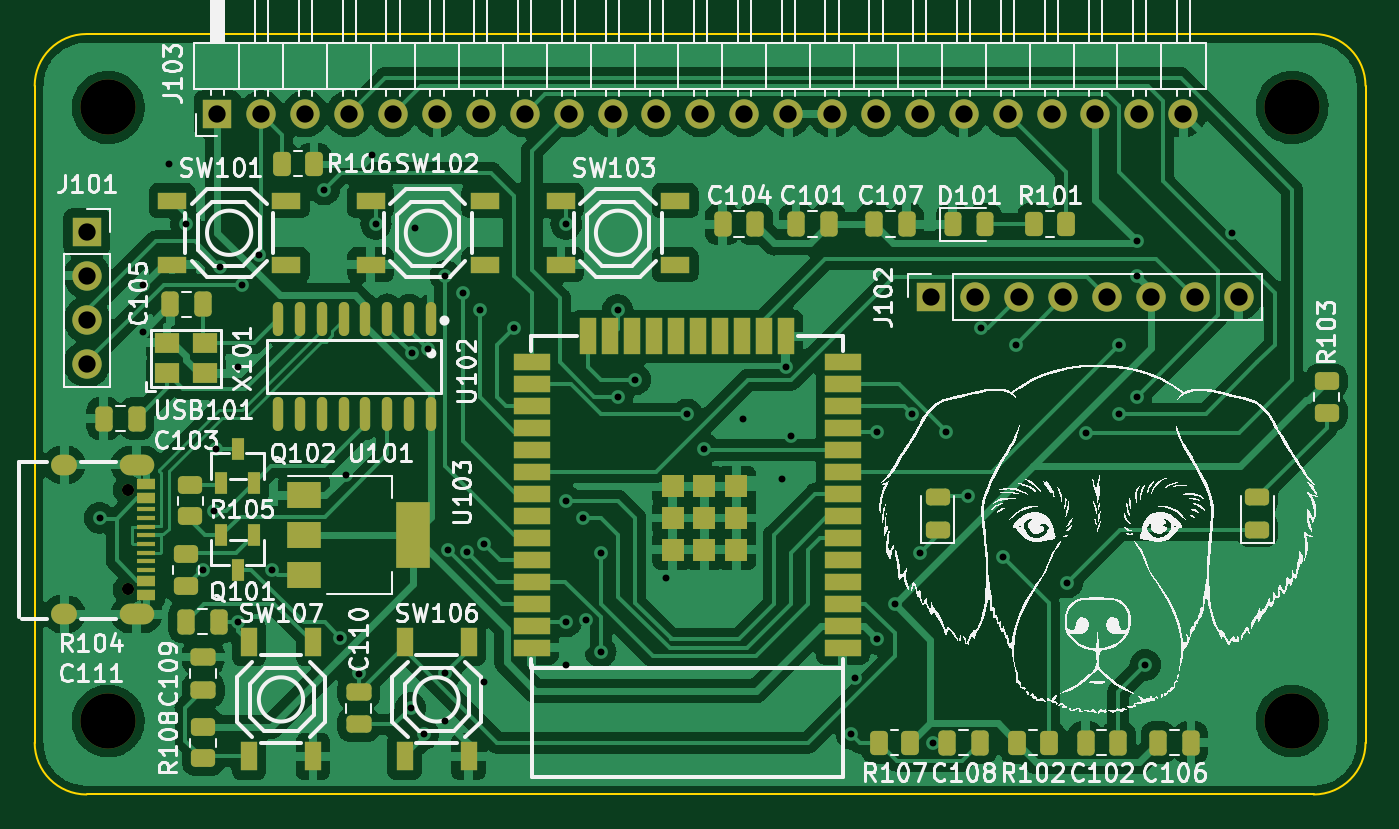
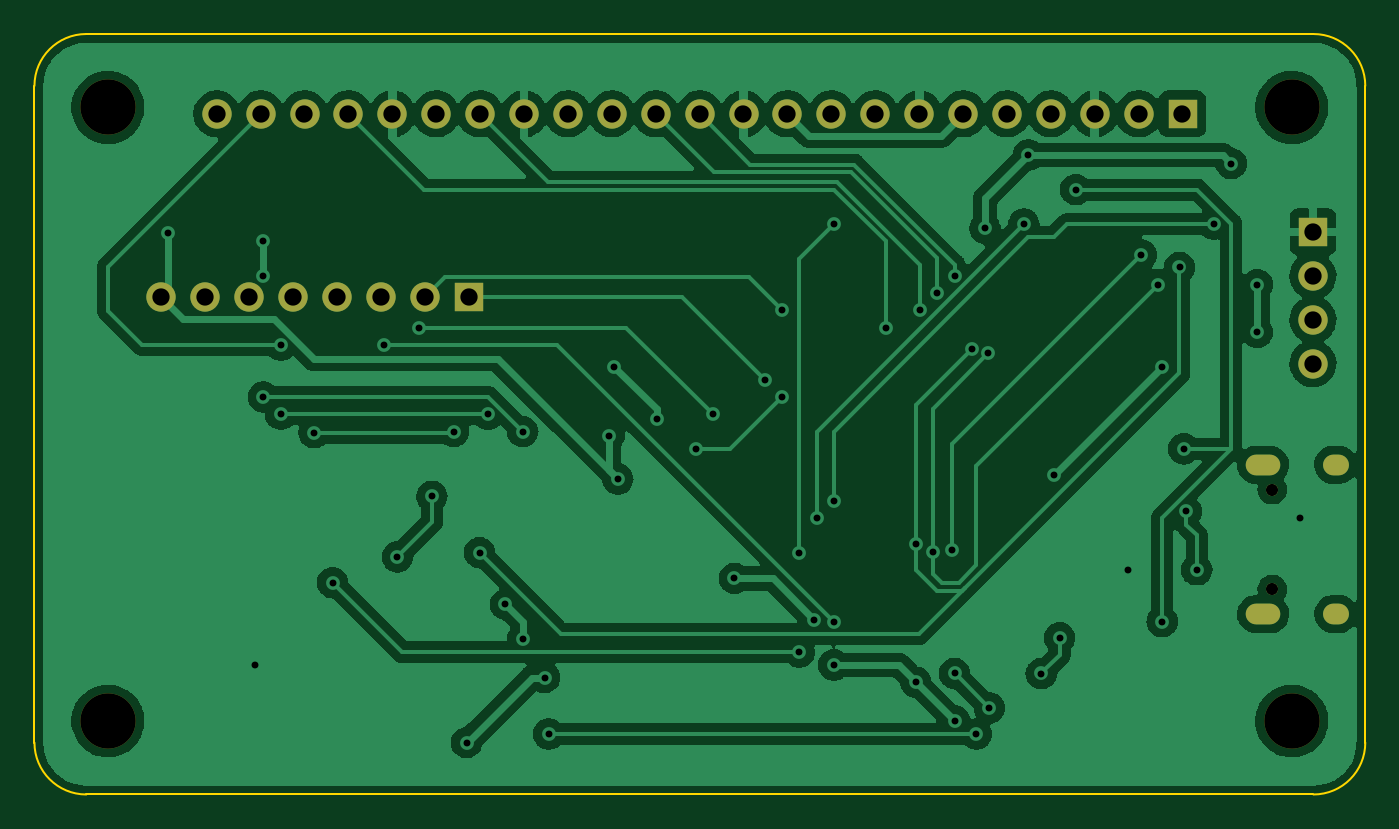
Circuit board: 11 layer files. Board 77.0 x 44.0 mm.
- bottom_copper: DarmaBoard-CuBottom.gbr (158732 bytes)
- top_copper: DarmaBoard-CuTop.gbr (233223 bytes)
- outline: DarmaBoard-EdgeCuts.gbr (1005 bytes)
- bottom_mask: DarmaBoard-MaskBottom.gbr (2016 bytes)
- top_mask: DarmaBoard-MaskTop.gbr (8631 bytes)
- drill: DarmaBoard-NPTH.drl (399 bytes)
- drill: DarmaBoard-PTH.drl (2477 bytes)
- paste: DarmaBoard-PasteBottom.gbr (659 bytes)
- paste: DarmaBoard-PasteTop.gbr (7269 bytes)
- bottom_silk: DarmaBoard-SilkBottom.gbr (2019 bytes)
- top_silk: DarmaBoard-SilkTop.gbr (153750 bytes)

=== bottom_copper: DarmaBoard-CuBottom.gbr (158732 bytes, source omitted) ===
=== top_copper: DarmaBoard-CuTop.gbr (233223 bytes, source omitted) ===
=== outline: DarmaBoard-EdgeCuts.gbr ===
%TF.GenerationSoftware,KiCad,Pcbnew,(6.0.0)*%
%TF.CreationDate,2022-05-03T02:05:08-05:00*%
%TF.ProjectId,Materiales ESP32,4d617465-7269-4616-9c65-732045535033,rev?*%
%TF.SameCoordinates,Original*%
%TF.FileFunction,Profile,NP*%
%FSLAX46Y46*%
G04 Gerber Fmt 4.6, Leading zero omitted, Abs format (unit mm)*
G04 Created by KiCad (PCBNEW (6.0.0)) date 2022-05-03 02:05:08*
%MOMM*%
%LPD*%
G01*
G04 APERTURE LIST*
%TA.AperFunction,Profile*%
%ADD10C,0.100000*%
%TD*%
G04 APERTURE END LIST*
D10*
X168249999Y-125000001D02*
G75*
G03*
X171249999Y-128000001I3000001J1D01*
G01*
X245249999Y-125000001D02*
X245249999Y-87000001D01*
X245249999Y-87000001D02*
G75*
G03*
X242249999Y-84000001I-3000001J-1D01*
G01*
X171249999Y-84000001D02*
X242249999Y-84000001D01*
X242249999Y-128000001D02*
X171249999Y-128000001D01*
X171249999Y-84000001D02*
G75*
G03*
X168249999Y-87000001I1J-3000001D01*
G01*
X242249999Y-128000001D02*
G75*
G03*
X245249999Y-125000001I-1J3000001D01*
G01*
X168249999Y-125000001D02*
X168249999Y-87000001D01*
M02*

=== bottom_mask: DarmaBoard-MaskBottom.gbr ===
%TF.GenerationSoftware,KiCad,Pcbnew,(6.0.0)*%
%TF.CreationDate,2022-05-03T02:05:07-05:00*%
%TF.ProjectId,Materiales ESP32,4d617465-7269-4616-9c65-732045535033,rev?*%
%TF.SameCoordinates,Original*%
%TF.FileFunction,Soldermask,Bot*%
%TF.FilePolarity,Negative*%
%FSLAX46Y46*%
G04 Gerber Fmt 4.6, Leading zero omitted, Abs format (unit mm)*
G04 Created by KiCad (PCBNEW (6.0.0)) date 2022-05-03 02:05:07*
%MOMM*%
%LPD*%
G01*
G04 APERTURE LIST*
%ADD10R,1.700000X1.700000*%
%ADD11O,1.700000X1.700000*%
%ADD12C,3.200000*%
%ADD13C,0.700000*%
%ADD14O,2.000000X1.200000*%
%ADD15O,1.500000X1.200000*%
G04 APERTURE END LIST*
D10*
%TO.C,J102*%
X220125000Y-99225000D03*
D11*
X222665000Y-99225000D03*
X225205000Y-99225000D03*
X227745000Y-99225000D03*
X230285000Y-99225000D03*
X232825000Y-99225000D03*
X235365000Y-99225000D03*
X237905000Y-99225000D03*
%TD*%
D12*
%TO.C,REF\u002A\u002A*%
X172500000Y-88250000D03*
%TD*%
%TO.C,REF\u002A\u002A*%
X172500000Y-123750000D03*
%TD*%
D13*
%TO.C,USB101*%
X173632500Y-116140000D03*
X173632500Y-110360000D03*
D14*
X174162500Y-108930000D03*
D15*
X169952500Y-108930000D03*
X169952500Y-117570000D03*
D14*
X174162500Y-117570000D03*
%TD*%
D10*
%TO.C,J103*%
X178825000Y-88625000D03*
D11*
X181365000Y-88625000D03*
X183905000Y-88625000D03*
X186445000Y-88625000D03*
X188985000Y-88625000D03*
X191525000Y-88625000D03*
X194065000Y-88625000D03*
X196605000Y-88625000D03*
X199145000Y-88625000D03*
X201685000Y-88625000D03*
X204225000Y-88625000D03*
X206765000Y-88625000D03*
X209305000Y-88625000D03*
X211845000Y-88625000D03*
X214385000Y-88625000D03*
X216925000Y-88625000D03*
X219465000Y-88625000D03*
X222005000Y-88625000D03*
X224545000Y-88625000D03*
X227085000Y-88625000D03*
X229625000Y-88625000D03*
X232165000Y-88625000D03*
X234705000Y-88625000D03*
%TD*%
D12*
%TO.C,REF\u002A\u002A*%
X241000000Y-88250000D03*
%TD*%
D10*
%TO.C,J101*%
X171275000Y-95450000D03*
D11*
X171275000Y-97990000D03*
X171275000Y-100530000D03*
X171275000Y-103070000D03*
%TD*%
D12*
%TO.C,REF\u002A\u002A*%
X241000000Y-123750000D03*
%TD*%
M02*

=== top_mask: DarmaBoard-MaskTop.gbr (8631 bytes, source omitted) ===
=== drill: DarmaBoard-NPTH.drl ===
M48
; DRILL file {KiCad (6.0.0)} date Tue May  3 02:05:08 2022
; FORMAT={-:-/ absolute / inch / decimal}
; #@! TF.CreationDate,2022-05-03T02:05:08-05:00
; #@! TF.GenerationSoftware,Kicad,Pcbnew,(6.0.0)
; #@! TF.FileFunction,NonPlated,1,2,NPTH
FMAT,2
INCH
; #@! TA.AperFunction,NonPlated,NPTH,ComponentDrill
T1C0.1260
%
G90
G05
T1
X6.7913Y-3.4744
X6.7913Y-4.872
X9.4882Y-3.4744
X9.4882Y-4.872
T0
M30

=== drill: DarmaBoard-PTH.drl ===
M48
; DRILL file {KiCad (6.0.0)} date Tue May  3 02:05:08 2022
; FORMAT={-:-/ absolute / inch / decimal}
; #@! TF.CreationDate,2022-05-03T02:05:08-05:00
; #@! TF.GenerationSoftware,Kicad,Pcbnew,(6.0.0)
; #@! TF.FileFunction,Plated,1,2,PTH
FMAT,2
INCH
; #@! TA.AperFunction,Plated,PTH,ViaDrill
T1C0.0157
; #@! TA.AperFunction,Plated,PTH,ComponentDrill
T2C0.0276
; #@! TA.AperFunction,Plated,PTH,ComponentDrill
T3C0.0315
; #@! TA.AperFunction,Plated,PTH,ComponentDrill
T4C0.0394
%
G90
G05
T1
X6.7717Y-4.4094
X6.8701Y-3.878
X6.8701Y-3.9862
X6.9291Y-3.6024
X6.9685Y-3.7402
X7.0079Y-4.5276
X7.0315Y-4.3947
X7.0374Y-4.252
X7.0472Y-3.8386
X7.0866Y-4.065
X7.0866Y-4.6457
X7.0965Y-3.878
X7.1345Y-3.8104
X7.1654Y-4.5276
X7.2835Y-3.6614
X7.3203Y-4.6825
X7.3327Y-4.311
X7.3622Y-4.7638
X7.3917Y-3.5827
X7.4016Y-3.7402
X7.4803Y-4.8425
X7.4824Y-4.0333
X7.4902Y-3.75
X7.5098Y-4.9016
X7.5209Y-4.0253
X7.5591Y-4.872
X7.5595Y-3.8578
X7.5595Y-4.7633
X7.5646Y-4.4827
X7.5989Y-3.8972
X7.6094Y-4.4871
X7.6383Y-3.9365
X7.6476Y-4.4685
X7.6476Y-4.7835
X7.7165Y-3.9764
X7.8346Y-3.7402
X7.8346Y-4.3701
X7.8346Y-4.6457
X7.8346Y-4.7441
X7.874Y-4.4094
X7.8789Y-4.6417
X7.9134Y-4.4882
X7.9134Y-4.7146
X7.952Y-3.936
X7.9528Y-4.1339
X7.9921Y-4.0945
X8.061Y-4.5472
X8.1102Y-4.1732
X8.1496Y-4.252
X8.2382Y-4.1831
X8.3268Y-4.3209
X8.3361Y-4.0645
X8.3465Y-4.2224
X8.4843Y-4.9016
X8.4936Y-4.7731
X8.5433Y-4.2126
X8.5433Y-4.685
X8.5827Y-4.6063
X8.6225Y-4.1737
X8.6417Y-4.4882
X8.6713Y-4.9213
X8.7008Y-4.2126
X8.75Y-4.3602
X8.7795Y-3.9764
X8.8287Y-4.498
X8.8583Y-4.0157
X8.9764Y-4.5571
X9.0183Y-4.2152
X9.0945Y-4.0157
X9.0945Y-4.1732
X9.1339Y-3.7795
X9.1339Y-3.8583
X9.1339Y-4.1339
X9.1535Y-4.7441
X9.3509Y-3.7594
T2
X6.8359Y-4.3449
X6.8359Y-4.5724
T4
X6.7431Y-3.7579
X6.7431Y-3.8579
X6.7431Y-3.9579
X6.7431Y-4.0579
X7.0404Y-3.4892
X7.1404Y-3.4892
X7.2404Y-3.4892
X7.3404Y-3.4892
X7.4404Y-3.4892
X7.5404Y-3.4892
X7.6404Y-3.4892
X7.7404Y-3.4892
X7.8404Y-3.4892
X7.9404Y-3.4892
X8.0404Y-3.4892
X8.1404Y-3.4892
X8.2404Y-3.4892
X8.3404Y-3.4892
X8.4404Y-3.4892
X8.5404Y-3.4892
X8.6404Y-3.4892
X8.6663Y-3.9065
X8.7404Y-3.4892
X8.7663Y-3.9065
X8.8404Y-3.4892
X8.8663Y-3.9065
X8.9404Y-3.4892
X8.9663Y-3.9065
X9.0404Y-3.4892
X9.0663Y-3.9065
X9.1404Y-3.4892
X9.1663Y-3.9065
X9.2404Y-3.4892
X9.2663Y-3.9065
X9.3663Y-3.9065
T3
G00X6.695Y-4.2886
M15
G01X6.6871Y-4.2886
M16
G05
G00X6.695Y-4.6287
M15
G01X6.6871Y-4.6287
M16
G05
G00X6.8686Y-4.2886
M15
G01X6.845Y-4.2886
M16
G05
G00X6.8686Y-4.6287
M15
G01X6.845Y-4.6287
M16
G05
T0
M30

=== paste: DarmaBoard-PasteBottom.gbr ===
%TF.GenerationSoftware,KiCad,Pcbnew,(6.0.0)*%
%TF.CreationDate,2022-05-03T02:05:07-05:00*%
%TF.ProjectId,Materiales ESP32,4d617465-7269-4616-9c65-732045535033,rev?*%
%TF.SameCoordinates,Original*%
%TF.FileFunction,Paste,Bot*%
%TF.FilePolarity,Positive*%
%FSLAX46Y46*%
G04 Gerber Fmt 4.6, Leading zero omitted, Abs format (unit mm)*
G04 Created by KiCad (PCBNEW (6.0.0)) date 2022-05-03 02:05:07*
%MOMM*%
%LPD*%
G01*
G04 APERTURE LIST*
%ADD10O,2.000000X1.200000*%
%ADD11O,1.500000X1.200000*%
G04 APERTURE END LIST*
D10*
%TO.C,USB101*%
X174162500Y-108930000D03*
D11*
X169952500Y-108930000D03*
X169952500Y-117570000D03*
D10*
X174162500Y-117570000D03*
%TD*%
M02*

=== paste: DarmaBoard-PasteTop.gbr (7269 bytes, source omitted) ===
=== bottom_silk: DarmaBoard-SilkBottom.gbr ===
%TF.GenerationSoftware,KiCad,Pcbnew,(6.0.0)*%
%TF.CreationDate,2022-05-03T02:05:07-05:00*%
%TF.ProjectId,Materiales ESP32,4d617465-7269-4616-9c65-732045535033,rev?*%
%TF.SameCoordinates,Original*%
%TF.FileFunction,Legend,Bot*%
%TF.FilePolarity,Positive*%
%FSLAX46Y46*%
G04 Gerber Fmt 4.6, Leading zero omitted, Abs format (unit mm)*
G04 Created by KiCad (PCBNEW (6.0.0)) date 2022-05-03 02:05:07*
%MOMM*%
%LPD*%
G01*
G04 APERTURE LIST*
%ADD10R,1.700000X1.700000*%
%ADD11O,1.700000X1.700000*%
%ADD12C,3.200000*%
%ADD13C,0.700000*%
%ADD14O,2.000000X1.200000*%
%ADD15O,1.500000X1.200000*%
G04 APERTURE END LIST*
%LPC*%
D10*
%TO.C,J102*%
X220125000Y-99225000D03*
D11*
X222665000Y-99225000D03*
X225205000Y-99225000D03*
X227745000Y-99225000D03*
X230285000Y-99225000D03*
X232825000Y-99225000D03*
X235365000Y-99225000D03*
X237905000Y-99225000D03*
%TD*%
D12*
%TO.C,REF\u002A\u002A*%
X172500000Y-88250000D03*
%TD*%
%TO.C,REF\u002A\u002A*%
X172500000Y-123750000D03*
%TD*%
D13*
%TO.C,USB101*%
X173632500Y-116140000D03*
X173632500Y-110360000D03*
D14*
X174162500Y-108930000D03*
D15*
X169952500Y-108930000D03*
X169952500Y-117570000D03*
D14*
X174162500Y-117570000D03*
%TD*%
D10*
%TO.C,J103*%
X178825000Y-88625000D03*
D11*
X181365000Y-88625000D03*
X183905000Y-88625000D03*
X186445000Y-88625000D03*
X188985000Y-88625000D03*
X191525000Y-88625000D03*
X194065000Y-88625000D03*
X196605000Y-88625000D03*
X199145000Y-88625000D03*
X201685000Y-88625000D03*
X204225000Y-88625000D03*
X206765000Y-88625000D03*
X209305000Y-88625000D03*
X211845000Y-88625000D03*
X214385000Y-88625000D03*
X216925000Y-88625000D03*
X219465000Y-88625000D03*
X222005000Y-88625000D03*
X224545000Y-88625000D03*
X227085000Y-88625000D03*
X229625000Y-88625000D03*
X232165000Y-88625000D03*
X234705000Y-88625000D03*
%TD*%
D12*
%TO.C,REF\u002A\u002A*%
X241000000Y-88250000D03*
%TD*%
D10*
%TO.C,J101*%
X171275000Y-95450000D03*
D11*
X171275000Y-97990000D03*
X171275000Y-100530000D03*
X171275000Y-103070000D03*
%TD*%
D12*
%TO.C,REF\u002A\u002A*%
X241000000Y-123750000D03*
%TD*%
M02*

=== top_silk: DarmaBoard-SilkTop.gbr (153750 bytes, source omitted) ===
